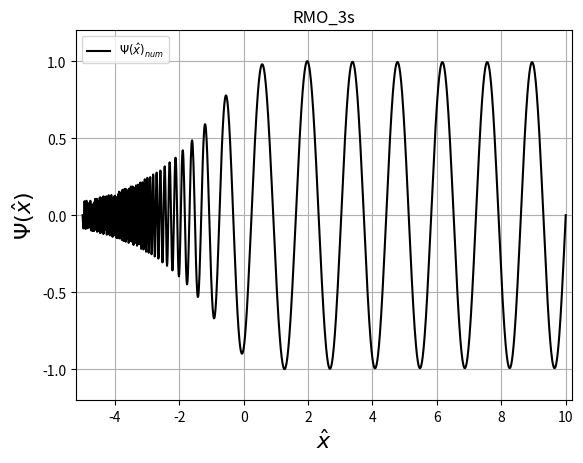

Reproduce this figure in Python.
# [redacted]
# [redacted]
#Problem6: TISE for radial part of Morse-Oscillator
#Date:

import numpy as np
from scipy.integrate import odeint
from scipy.optimize import newton
import matplotlib.pyplot as plt

# Return TISE 
def schroed(y, r, l, E):
    psi, phi = y
    dVdr = [phi, ((l*(l+1))/(r**2) - 2.0*(6.4 + 0.3*(1-np.exp(-1.0*(r-1.6)))**2) - 2.0*E)*psi]
    return np.asarray(dVdr)

# Shooting: Solve dphi/dx = f(psi,x,V,E) with psi(x[0]) = psi0 for energy array.
def shoot_odeint(func, psi_init, x, l, E):
    psi_rightb = []
    for EN in E:
        psi = odeint(schroed, psi_init, x, args=(l,EN))[:,0]
        psi_rightb.append(psi[len(psi)-1])
    return np.asarray(psi_rightb)

# Helper function for optimizing results using odeint
def shoot_optim(E, psi_init, x, l):
    sol = odeint(schroed, psi_init, x, args=(l,E))
    return sol[len(sol)-1][0]

# Find zero crossing due to sign change in rightbound array. Return array with
# indices before sign changes
def findZeros(rightb):
    return np.where(np.diff(np.signbit(rightb)))[0]

# Optimize energy for function using Newton-Raphson method
def optimizeEnergy(func, psi0, x, l, E):
    shoot = shoot_odeint(func, psi0, x, l, E)
    crossings = findZeros(shoot)
    energy = []
    for cross in crossings:
        energy.append(newton(shoot_optim, E[cross], args=(psi_init, x, l)))
    return np.asarray(energy)

# Normalize wave function
def normalize(output_wavefunc):
    normal = max(output_wavefunc)
    return output_wavefunc*(1/normal)

# Shooting: returns numeric solution only
def rmo_shoot(psi_init, h, l, xl, xr, El, Eh, dE):
    x = np.arange(xl, xr, h)
    E = np.arange(El, Eh, dE)
    eigEnl = optimizeEnergy(schroed, psi_init, x, l, E)
    psi_num = []
    for EN in eigEnl:
        out = odeint(schroed, psi_init, x, args=(l,EN)) 
        psi_num.append(normalize(out[:,0]))
    print ("Eigenstate energy ", eigEnl)   
    return x, np.asarray(psi_num)

# Output Wave-functions
def plot_wavefun(fig, title_string, x, psi_num):
    plt.cla() 
    plt.clf() 
    plt.plot(x, psi_num, 'k-', label=r"$\Psi(\hat{x})_{num}$")
    plt.ylabel(r"$\Psi(\hat{x})$", fontsize=16)
    plt.xlabel(r'$\hat{x}$',       fontsize=16)
    plt.legend(loc='best', fontsize='small')
    plt.axis([x.min()-0.2, x.max()+0.2, -1.2, 1.2])
    plt.title(title_string)
    plt.grid()

# MAIN
# Initial conditions 
psi_0 = 0.0; phi_0 = 1.0
psi_init = np.asarray([psi_0, phi_0])
h = 1.0/100                       # stepsize 
xl = -5.0; xr = 10.0+h;           # Abscissa bracket
El = 0.01;   Eh = 10.0; dE = 0.2;  # Energy bracket

# Peform Integration
x, psi_num = rmo_shoot(psi_init, h, 0, xl, xr, El, Eh, dE) # 1s, 2s, 3s

# Plot wavefunction
fig = plt.figure()
plot_wavefun(fig, "RMO_1s", x, psi_num[0,:])
plt.show()
plot_wavefun(fig, "RMO_2s", x, psi_num[1,:])
plt.show()
plot_wavefun(fig, "RMO_3s", x, psi_num[2,:])
plt.show()
